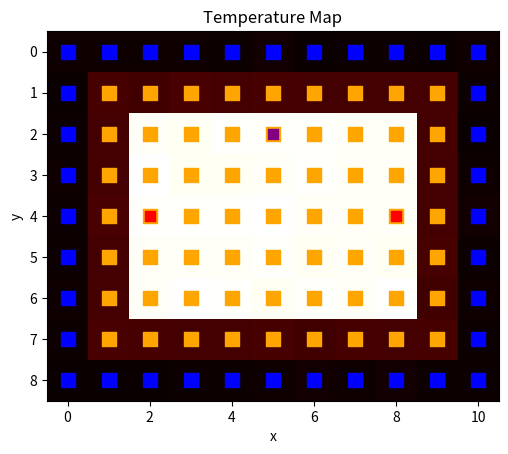
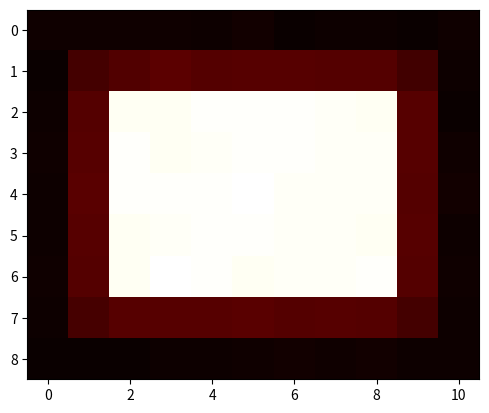
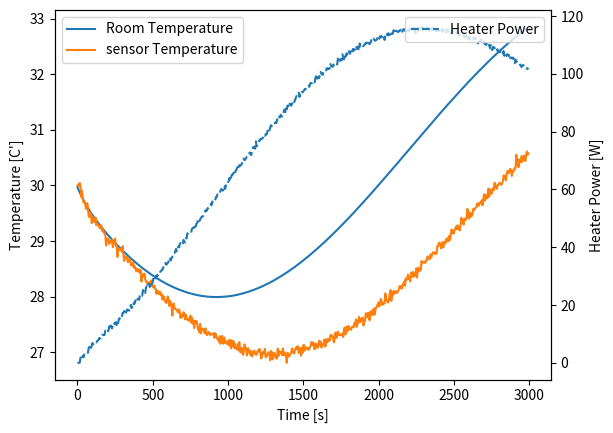

Here is the Python script that generated these plots, in order:
from matplotlib import pyplot as plt
import numpy as np, random, matplotlib.animation as animation, json

# set the random seed
random.seed(0)

class cell:

    class cellType:
        heatSink = 1
        conductor = 2

    def __init__(self, id, x, y, temp, resistance, capacity, type):
        self.id:int = id
        self.x:int = x
        self.y:int = y
        self.temp:float = temp+random.gauss(0,0.1) # in Kelvin
        self.resistance:float = resistance # in Kelvin/Watt
        self.capacity:float = capacity # in Joules/Kelvin
        self.neighbors:list = []
        self.type:int = type

    def injectHeat(self, joules):
        self.temp += joules / self.capacity

    def exchangeHeat(self, timeStep, sourceTemp, sourceResistance):
        if sourceTemp < self.temp:
            return 0
        joules = (sourceTemp - self.temp) / (sourceResistance + self.resistance) * timeStep
        if self.type == self.cellType.conductor:
            self.injectHeat(joules)
        return joules
    
    def transferHeat(self, timeStep):
        interactions = [self.id]
        # pick a random order for the neighbors
        order = random.sample(range(len(self.neighbors)), len(self.neighbors))
        for neighbor in order:
            transfer = self.neighbors[neighbor].exchangeHeat(timeStep, self.temp, self.resistance)
            self.injectHeat(-transfer)
            interactions.append([transfer, self.neighbors[neighbor].id])
        return interactions

    def toDict(self):
        return {
            "x": self.x,
            "y": self.y,
            "temp": self.temp,
            "resistance": self.resistance,
            "capacity": self.capacity,
            "type": self.type
        }

class thermometer:
    def __init__(self, x, y, room):
        self.x = x
        self.y = y
        self.room = room
        self.temp = None

    def getTemp(self):
        return self.room.getTemp(self.x, self.y)+random.gauss(0,0.05)

class heater:
    def __init__(self, x, y, room, power, p, i, setpoint, sensor, delay=0):
        self.x = x
        self.y = y
        self.room = room
        self.power = power
        self.p = p
        self.i = i
        self.integral = 0
        self.lastError = 0
        self.setpoint = setpoint
        self.sensor = sensor
        self.delay = delay
        if delay == 0:
            self.sensorReadings = None
        else:
            self.sensorReadings = [sensor.getTemp()]*delay
        self.sensorReadingsIndex = 0

    
    def update(self):
        if self.delay > 0:
            error = self.setpoint - self.sensorReadings[self.sensorReadingsIndex]
            self.sensorReadings[self.sensorReadingsIndex] = self.sensor.getTemp()
            self.sensorReadingsIndex = (self.sensorReadingsIndex+1)%self.delay
        else:
            error = self.setpoint - self.sensor.getTemp()
        self.integral += error * self.room.timeStep
        self.power = self.p*error + self.i*self.integral
        self.power = min(max(self.power, 0),1000)

class room:
    def __init__(self, width, height, timeStep):
        self.width = width # in meters
        self.height = height # in meters
        self.timeStep = timeStep # in seconds
        self.cells:list[cell] = []
        self.heatSources:list[heater] = []
        self.heatSourcesIds:list[int] = []
        self.sensors:list[thermometer] = []
        self.sensorsIds:list[int] = []
        self.plotFigure = None
        self.plotAxis = None

    def initCells(self,
                 innerTemp, innerResistance, innerCapacity, 
                 wallResistance, wallCapacity,
                 outerTemp, outerResistance, outerCapacity):
        id = 0
        for x in range(self.width+4):
                for y in range(self.height+4):
                    if x == 0 or x == self.width+3 or y == 0 or y == self.height+3:
                        self.cells.append(cell(id, x, y, outerTemp, outerResistance, outerCapacity, cell.cellType.heatSink))
                    elif x == 1 or x == self.width+2 or y == 1 or y == self.height+2:
                        self.cells.append(cell(id, x, y, (innerTemp-outerTemp)*(wallResistance/(innerTemp+2*wallResistance)) , wallResistance, wallCapacity, cell.cellType.conductor))
                    else:
                        self.cells.append(cell(id, x, y, innerTemp, innerResistance, innerCapacity, cell.cellType.conductor))
                    id += 1
        for selectedCell in self.cells:
            x = selectedCell.x
            y = selectedCell.y
            if x > 0:
                selectedCell.neighbors.append(self.getCell(x-1, y))
            if x < self.width+3:
                selectedCell.neighbors.append(self.getCell(x+1, y))
            if y > 0:
                selectedCell.neighbors.append(self.getCell(x, y-1))
            if y < self.height+3:
                selectedCell.neighbors.append(self.getCell(x, y+1))
                    
    def getCell(self, x, y):
        return self.cells[x*(self.height+4) + y]

    def addHeatSource(self, id, power, p, i, setpoint, sensor, delay):
        selectedCell = self.cells[id]
        return self.addHeatSourceFromXY(selectedCell.x, selectedCell.y, power, p, i, setpoint, sensor)

    def addHeatSourceFromXY(self, x, y, power, p, i, setpoint, sensor, delay):
        self.heatSourcesIds.append(self.getCell(x,y).id)
        self.heatSources.append(heater(x, y, self, power, p, i, setpoint, sensor, delay))
        return self.heatSources[-1]

    def addSensor(self, id):
        selectedCell = self.cells[id]
        return self.addSensorFromXY(selectedCell.x, selectedCell.y)

    def addSensorFromXY(self, x, y):
        self.sensorsIds.append(self.getCell(x,y).id)
        self.sensors.append(thermometer(x, y, self))
        return self.sensors[-1]

    def transferHeat(self):
        # get temperature sorted cells indexs from hottest to coldest
        sortIndex = np.argsort([cell.temp for cell in self.cells])[::-1]

        for heatSource in self.heatSources:
            heatSource.update()

        for cell in iter(sortIndex):
            selectedCell:cell = self.cells[cell]

            # self.highlightCell(cell)
            # self.highlightCellNeighbors(selectedCell.id)
            # self.plotFigure.show()
            # plt.pause(0.1)
            # self.plotAxis.clear()

            if selectedCell.id in self.heatSourcesIds:
                heatSourceId = self.heatSourcesIds.index(selectedCell.id)
                heatSource = self.heatSources[heatSourceId]
                selectedCell.injectHeat(heatSource.power*self.timeStep)
            heatTransfers = selectedCell.transferHeat(self.timeStep)
            # lines = self.highlightInteraction(heatTransfers)
            # # self.labelCells()
            # self.plotFigure.show()
            # plt.pause(0.1)
            # for line in lines:
            #     line.remove()
            # # self.plotAxis.clear()

    def getTemp(self, x, y):
        cell = self.getCell(x, y)
        return cell.temp
    
    def getSummedTemp(self):
        return sum([cell.temp*cell.capacity for cell in self.cells])
    
    def getInnerTemp(self):
        total = 0
        for x in range(2, self.width+2):
            for y in range(2, self.height+2):
                total += self.getTemp(x, y)
        return total / (self.width*self.height)
    
    def getTemperatureMap(self):
        temp = []
        for cell in self.cells:
            temp.append(cell.temp)
        # turn temp into 2d array
        temp = np.array(temp).reshape(self.width+4, self.height+4)
        return temp

    def initPlot(self):
        self.plotFigure, self.plotAxis = plt.subplots()
        self.plotAxis.set_title("Temperature Map")
        self.plotAxis.set_xlabel("x")
        self.plotAxis.set_ylabel("y")
        # self.plotAxis.set_xticks(range(self.width+4))
        # self.plotAxis.set_yticks(range(self.height+4))
        # self.plotAxis.grid()
        self.plotTempMap()

    def labelCells(self):
        if self.plotFigure == None:
            self.initPlot()
        for cell in self.cells:
            self.plotAxis.text(cell.x, cell.y, cell.id, ha="center", va="center", color="blue")

    def plotTempMap(self):
        if self.plotFigure == None:
            self.initPlot()
        temp = self.getTemperatureMap()
        # plot the temperature map transposed to match the room orientation
        # self.plotAxis.imshow(temp, cmap='hot', interpolation='nearest')
        self.plotAxis.imshow(temp.T, cmap='hot', interpolation='nearest')

    def highlightCellNeighbors(self, id):
        if self.plotFigure == None:
            self.initPlot()
            self.plotTempMap()
        selectedCell = self.cells[id]
        points = []

        for neighbor in selectedCell.neighbors:
            points.append(self.plotAxis.scatter(neighbor.x, neighbor.y, 10, "red", marker="o"))
        # add the selected cell in the title
        self.plotAxis.set_title(f"Cell {selectedCell.id}")
        return points

    def highlightCellNeighborsFromXY(self, x, y):
        return self.highightCellNeighbors(self.getCell(x,y).id)

    def highlightCell(self, id):
        if self.plotFigure == None:
            self.initPlot()
            self.plotTempMap()
        selectedCell = self.cells[id]
        points = []

        points.append(self.plotAxis.scatter(selectedCell.x, selectedCell.y, 10, "green", marker="o"))
        # add the selected cell in the title
        self.plotAxis.set_title(f"Cell {selectedCell.id}")
        return points

    def highlightCellFromXY(self, x, y):
        return self.highightCell(self.getCell(x,y).id)

    def highlightInteraction(self, interactions):
        if self.plotFigure == None:
            self.initPlot()
        self.plotTempMap()
        
        lines = []

        source = self.cells[interactions[0]]
        for interaction in interactions[1:]:
            # plot an arrow from the energy source to the destination
            destination = self.cells[interaction[1]]
            # determine the polarity of the arrow
            if interaction[0] > 0:
                # plot the arrow with a size proportional to the energy transfered
                scaledTransfer = (np.log10(interaction[0])+2)*0.1
                lines.append(self.plotAxis.arrow(source.x, source.y, destination.x-source.x, destination.y-source.y, head_width=scaledTransfer, head_length=scaledTransfer, fc='orange', ec='orange', linewidth=scaledTransfer*3, length_includes_head=True))
        return lines        

    def drawFeatures(self):
        if self.plotFigure == None:
            self.initPlot()
        for cell in self.cells:
            if cell.type == cell.cellType.heatSink:
                self.plotAxis.scatter(cell.x, cell.y, 100, "blue", marker="s")
            elif cell.type == cell.cellType.conductor:
                self.plotAxis.scatter(cell.x, cell.y, 100, "orange", marker="s")
        for heatSource in self.heatSources:
            self.plotAxis.scatter(heatSource.x, heatSource.y, 50, "red", marker="s")
        for sensor in self.sensors:
            self.plotAxis.scatter(sensor.x, sensor.y, 50, "purple", marker="s")
        
        self.plotFigure.show()
        plt.pause(0.1)

    def toDict(self):
        out = {
            "width": self.width,
            "height": self.height,
            "timeStep": self.timeStep,
            "cells": [cell.__dict__() for cell in self.cells]
        }

    def saveRoom(self, path):
        with open(path, "w") as f:
            pass

def simulate():

    airCapacity = 20.79*88.08 # Joules/Kelvin
    setpoint = 30 # Kelvin
    timeStep = 10 # in seconds
    air = (0.1, airCapacity)


    testroom = room(7, 5, timeStep)
    testroom.initCells(setpoint, *air, 3, 100, 0, *air)

    testSensor = testroom.addSensorFromXY(testroom.width//2+2, 2)
    testroom.addHeatSourceFromXY(2, testroom.height//2+2, 1000, 10, 0.01, setpoint, testSensor, 0)
    testroom.addHeatSourceFromXY(testroom.width+1, testroom.height//2+2, 1000, 10, 0.01, setpoint, testSensor, 0)
    
    # testroom.labelCells()
    testroom.drawFeatures()
    plt.show(block=False)
    plt.pause(0.1)


    temperatureOverTime = []
    heaterTemperatureOverTime = []
    heaterPowerOverTime = []
    temperatureMap = []
    simulationTime = 60*10
    for i in range(simulationTime):
        testroom.transferHeat()
        temperatureOverTime.append(testroom.getInnerTemp())
        heaterTemperatureOverTime.append(testroom.heatSources[0].sensor.getTemp())
        heaterPowerOverTime.append(testroom.heatSources[0].power)
        if i % 10 == 0:
            temperatureMap.append(testroom.getTemperatureMap())


    imFigure, imAxis = plt.subplots()
    image = imAxis.imshow(temperatureMap[0].T, cmap='hot', interpolation='nearest')
    def update(frame):
        image.set_data(temperatureMap[frame].T)
        return image
    ani = animation.FuncAnimation(imFigure, update, frames=range(simulationTime//10), interval=10)

    timeFigure, timeAxis = plt.subplots()
    timeAxis.plot(5*np.array(range(simulationTime)), temperatureOverTime, label="Room Temperature")
    timeAxis.plot(5*np.array(range(simulationTime)), heaterTemperatureOverTime, label="sensor Temperature")
    timeAxis.legend()
    timeAxisPower = timeAxis.twinx()
    timeAxisPower.plot(5*np.array(range(simulationTime)), heaterPowerOverTime, "--", label="Heater Power")
    timeAxisPower.set_ylabel("Heater Power [W]")
    timeAxisPower.legend(loc="upper right")
    timeAxis.set_ylabel("Temperature [C']")
    timeAxis.set_xlabel("Time [s]")
    plt.show()

def main():
    simulate()

if __name__ == "__main__":
    main()
